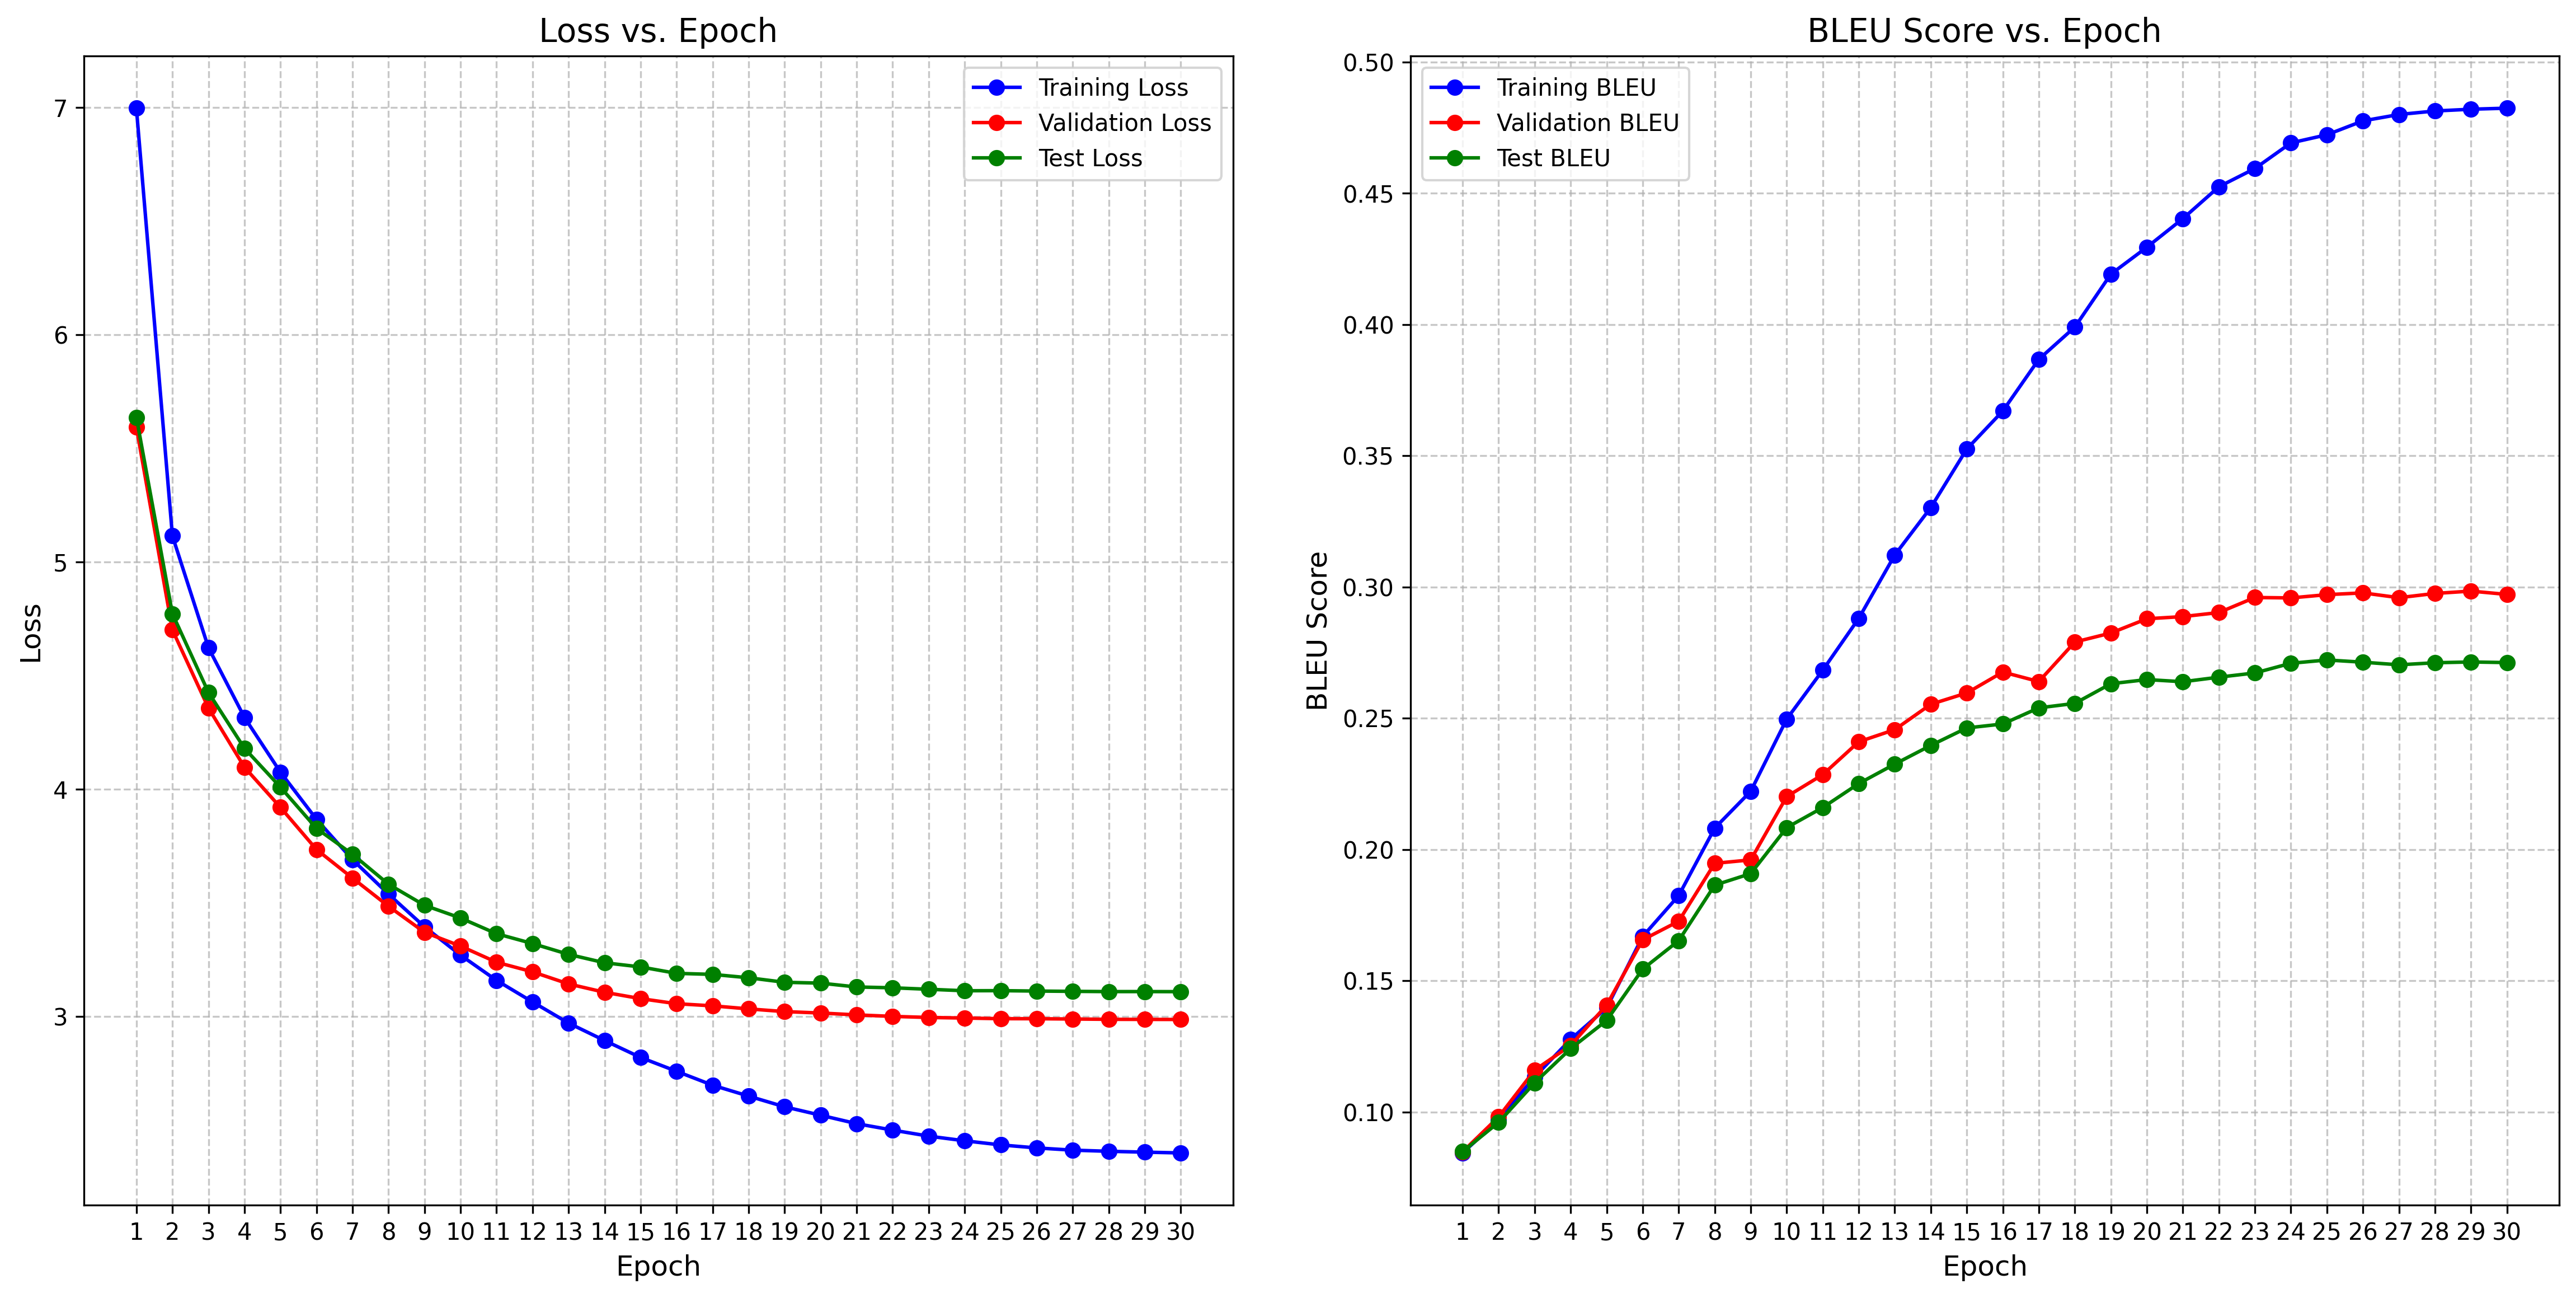

Data behind this chart, as committed beside it:
epoch, step, train_loss, train_bleu, val_loss, val_bleu, test_loss, test_bleu, learning_rate
1, 71, 6.998, 0.08442, 5.593, 0.08485, 5.637, 0.08494, 0.0
2, 142, 5.115, 0.09701, 4.701, 0.09816, 4.773, 0.09607, 0.0004695
3, 213, 4.623, 0.1134, 4.358, 0.116, 4.427, 0.1111, 0.000939
4, 284, 4.316, 0.1277, 4.097, 0.1254, 4.181, 0.1242, 0.001
5, 355, 4.075, 0.1397, 3.92, 0.1408, 4.009, 0.1349, 0.0009949
6, 426, 3.868, 0.1669, 3.735, 0.1656, 3.828, 0.1545, 0.0009767
7, 497, 3.69, 0.1825, 3.61, 0.1727, 3.714, 0.1653, 0.0009699
8, 568, 3.539, 0.2082, 3.485, 0.1948, 3.582, 0.1864, 0.0009458
9, 639, 3.395, 0.2222, 3.371, 0.1961, 3.49, 0.1908, 0.0009029
10, 710, 3.27, 0.2497, 3.31, 0.2202, 3.434, 0.2084, 0.0008492
11, 781, 3.159, 0.2683, 3.239, 0.2285, 3.365, 0.216, 0.0008433
12, 852, 3.064, 0.2881, 3.197, 0.2411, 3.321, 0.2251, 0.0007862
13, 923, 2.971, 0.3122, 3.144, 0.2457, 3.274, 0.2326, 0.0007155
14, 994, 2.895, 0.3303, 3.107, 0.2554, 3.237, 0.2397, 0.0006983
15, 1065, 2.82, 0.3526, 3.079, 0.2597, 3.218, 0.2463, 0.000639
16, 1136, 2.759, 0.3671, 3.056, 0.2676, 3.19, 0.2478, 0.0005589
17, 1207, 2.698, 0.3868, 3.047, 0.264, 3.186, 0.254, 0.0004772
18, 1278, 2.65, 0.3991, 3.034, 0.2791, 3.171, 0.2557, 0.0004715
19, 1349, 2.603, 0.4192, 3.022, 0.2825, 3.151, 0.2632, 0.0003961
20, 1420, 2.566, 0.4295, 3.016, 0.2879, 3.147, 0.2648, 0.0003178
21, 1491, 2.528, 0.4404, 3.007, 0.2888, 3.13, 0.2639, 0.0003027
22, 1562, 2.5, 0.4525, 3.001, 0.2903, 3.126, 0.2657, 0.0002444
23, 1633, 2.474, 0.4595, 2.996, 0.296, 3.12, 0.2673, 0.0001779
24, 1704, 2.453, 0.4692, 2.993, 0.2959, 3.114, 0.271, 0.00012
25, 1775, 2.435, 0.4723, 2.991, 0.2971, 3.114, 0.2722, 0.0001179
26, 1846, 2.422, 0.4776, 2.99, 0.2978, 3.112, 0.2714, 7.228170594697723e-05
27, 1917, 2.412, 0.48, 2.989, 0.296, 3.111, 0.2704, 3.606459266189157e-05
28, 1988, 2.407, 0.4814, 2.988, 0.2976, 3.11, 0.2712, 3.11235359174388e-05
29, 2059, 2.403, 0.4821, 2.987, 0.2985, 3.11, 0.2715, 1.2292873113341192e-05
30, 2130, 2.4, 0.4825, 2.987, 0.2972, 3.11, 0.2712, 1.603553879424371e-06
